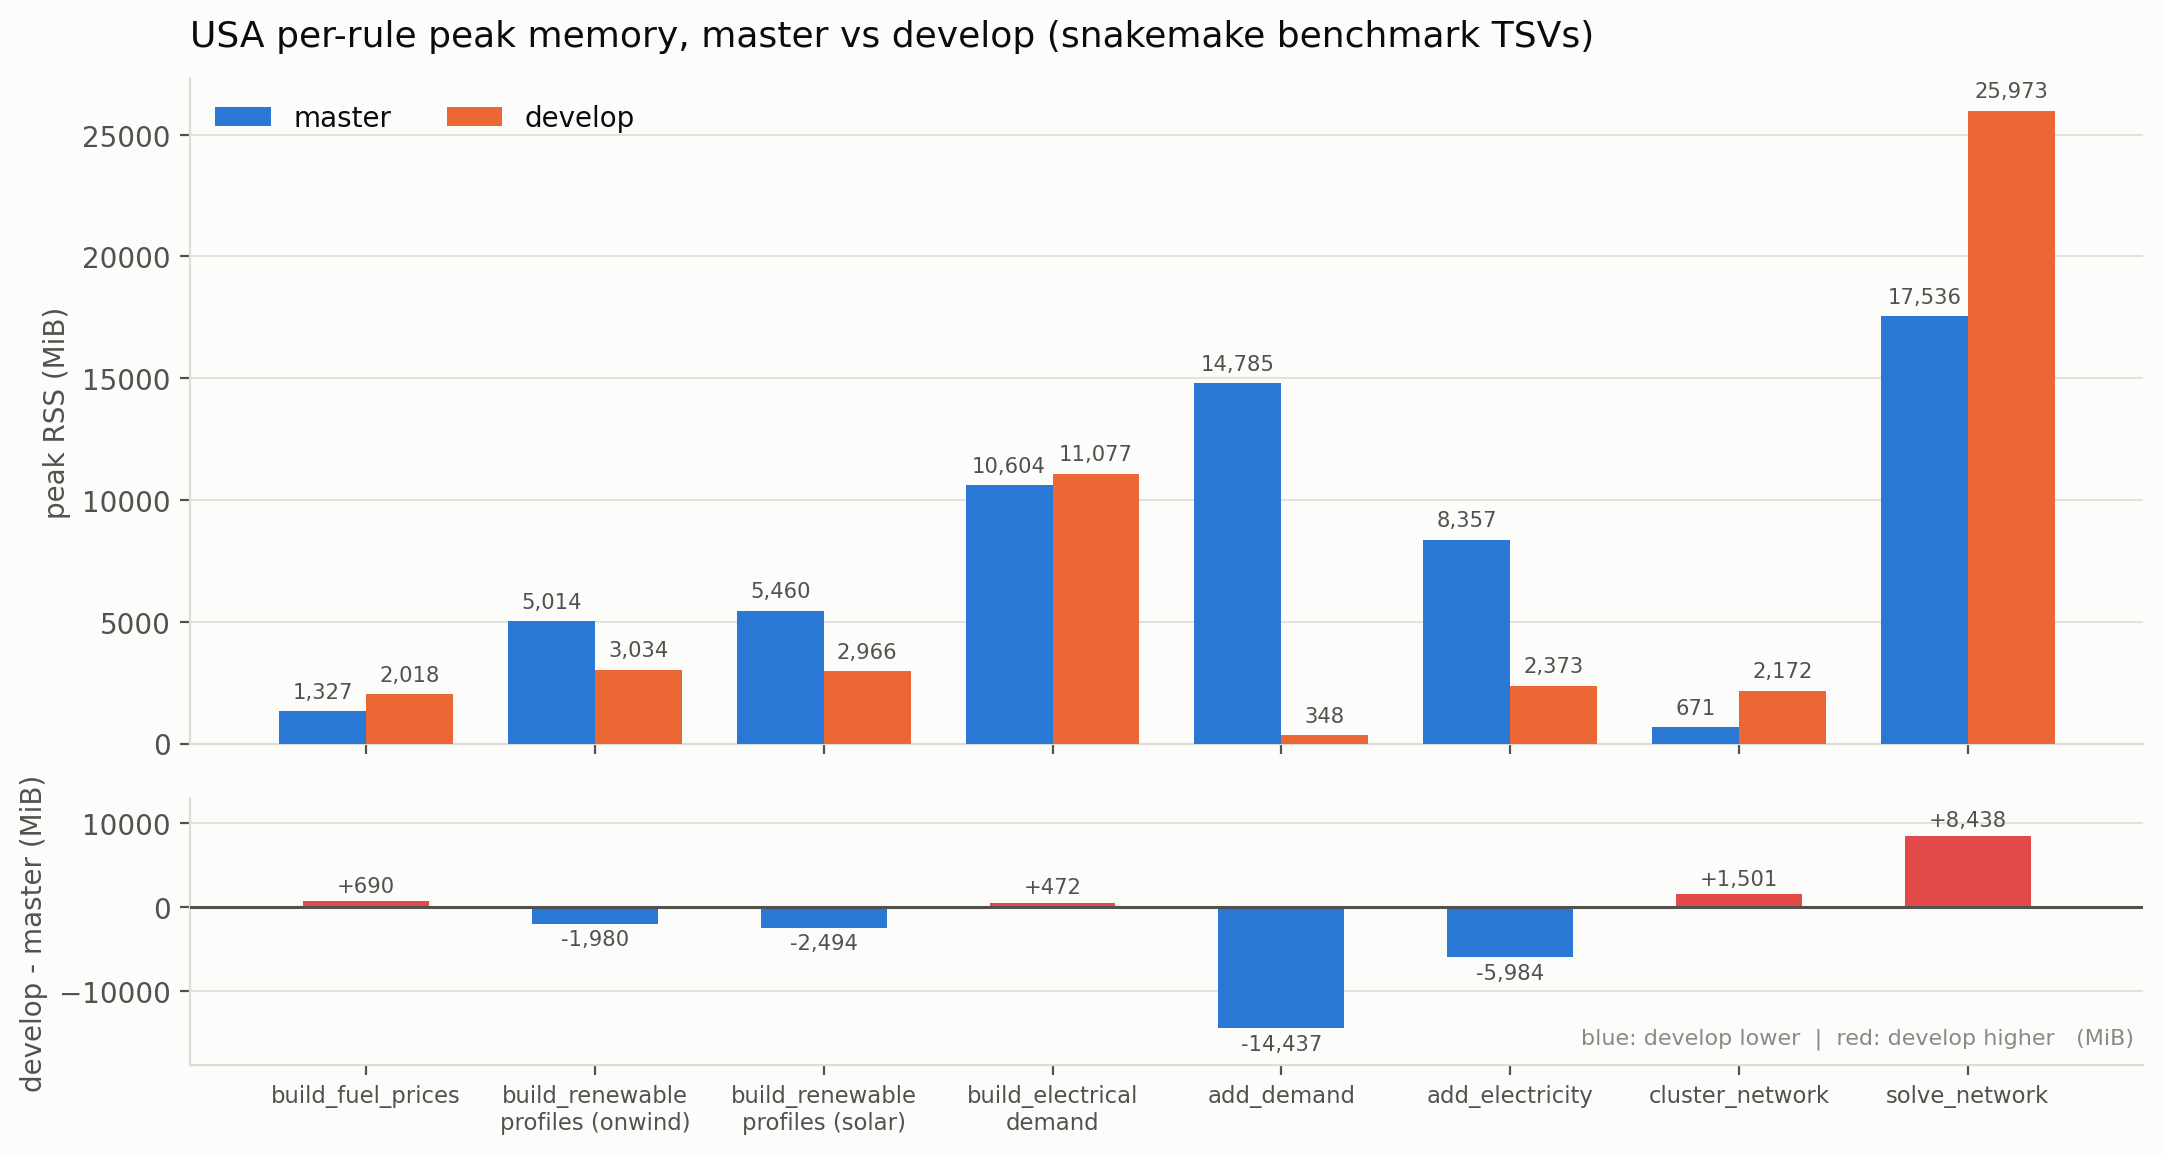

Data behind this chart, as committed beside it:
stage, master_MiB, develop_MiB, delta_develop_minus_master_MiB, ratio_master_over_develop, master_benchmark_file, develop_benchmark_file, master_mtime, develop_mtime
build_fuel_prices, 1327, 2018, 690.4, 0.658, equivalence/usa/build_fuel_prices, equivalence/usa/build_fuel_prices, 2026-09-15 15:01:34, 2026-09-15 16:04:57
build_renewable profiles (onwind), 5014, 3034, -1980, 1.652, equivalence/usa/build_renewable_profiles…, equivalence/usa/build_renewable_profiles…, 2026-09-15 15:34:40, 2026-09-15 16:18:49
build_renewable profiles (solar), 5460, 2966, -2494, 1.841, equivalence/usa/build_renewable_profiles…, equivalence/usa/build_renewable_profiles…, 2026-09-15 15:33:31, 2026-09-15 16:19:37
build_electrical demand, 10604, 11077, 472.4, 0.957, equivalence/usa/power_build_demand, equivalence/usa/power_build_demand_s300, 2026-09-15 15:12:51, 2026-09-15 16:17:02
add_demand, 14785, 348.1, -14437, 42.48, equivalence/usa/add_demand, equivalence/usa/elec_s300_add_demand, 2026-09-15 15:29:28, 2026-09-15 16:19:48
add_electricity, 8357, 2373, -5984, 3.522, equivalence/usa/add_electricity, equivalence/usa/elec_s300_add_electricit…, 2026-09-15 18:51:58, 2026-09-15 21:50:21
cluster_network, 671, 2172, 1501, 0.309, cluster_network/usa/elec_s300_c134m, cluster_network/usa/elec_s300_c134, 2026-09-15 19:35:52, 2026-09-15 21:54:12
solve_network, 17536, 25973, 8438, 0.675, equivalence/solve_network/usa/elec_s300_…, equivalence/solve_network/usa/elec_s300_…, 2026-09-15 20:34:34, 2026-09-15 22:53:43
